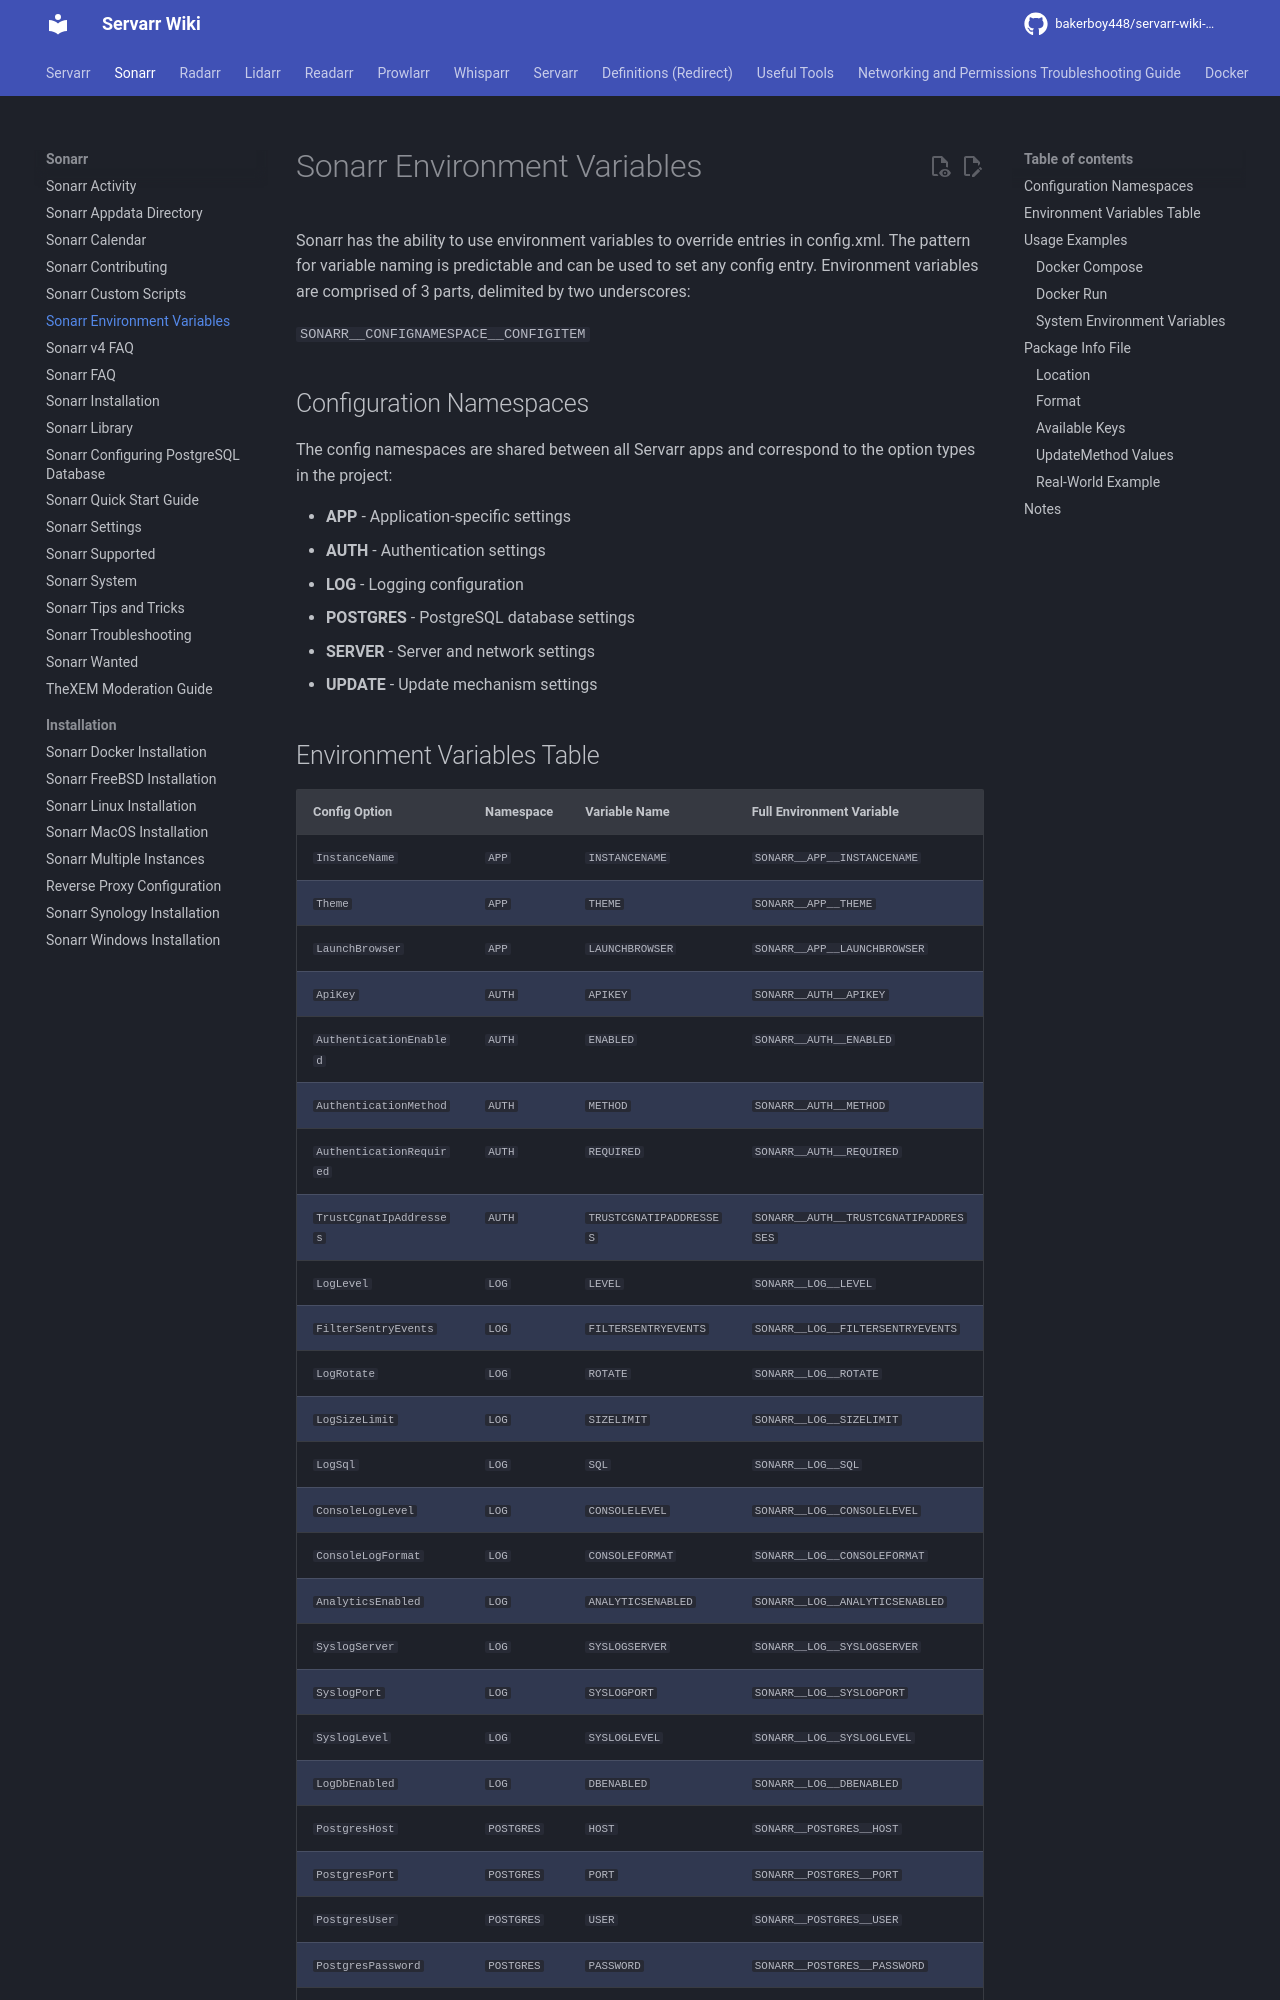

repository: bakerboy448/servarr-wiki-mkdocs · page: pr-preview/pr-33/sonarr/environment-variables/index.html · generator: mkdocs

---
title: Sonarr Environment Variables
description: Complete guide to Sonarr environment variables for configuration management including Docker, database, authentication, and server settings
tags:
  - sonarr
  - docker
  - installation
  - configuration
  - postgres
  - environment-variables
---
# Sonarr Environment Variables

Sonarr has the ability to use environment variables to override entries in config.xml. The pattern for variable naming is predictable and can be used to set any config entry. Environment variables are comprised of 3 parts, delimited by two underscores:

`SONARR__CONFIGNAMESPACE__CONFIGITEM`

## Configuration Namespaces

The config namespaces are shared between all Servarr apps and correspond to the option types in the project:

- **APP** - Application-specific settings
- **AUTH** - Authentication settings
- **LOG** - Logging configuration
- **POSTGRES** - PostgreSQL database settings
- **SERVER** - Server and network settings
- **UPDATE** - Update mechanism settings
